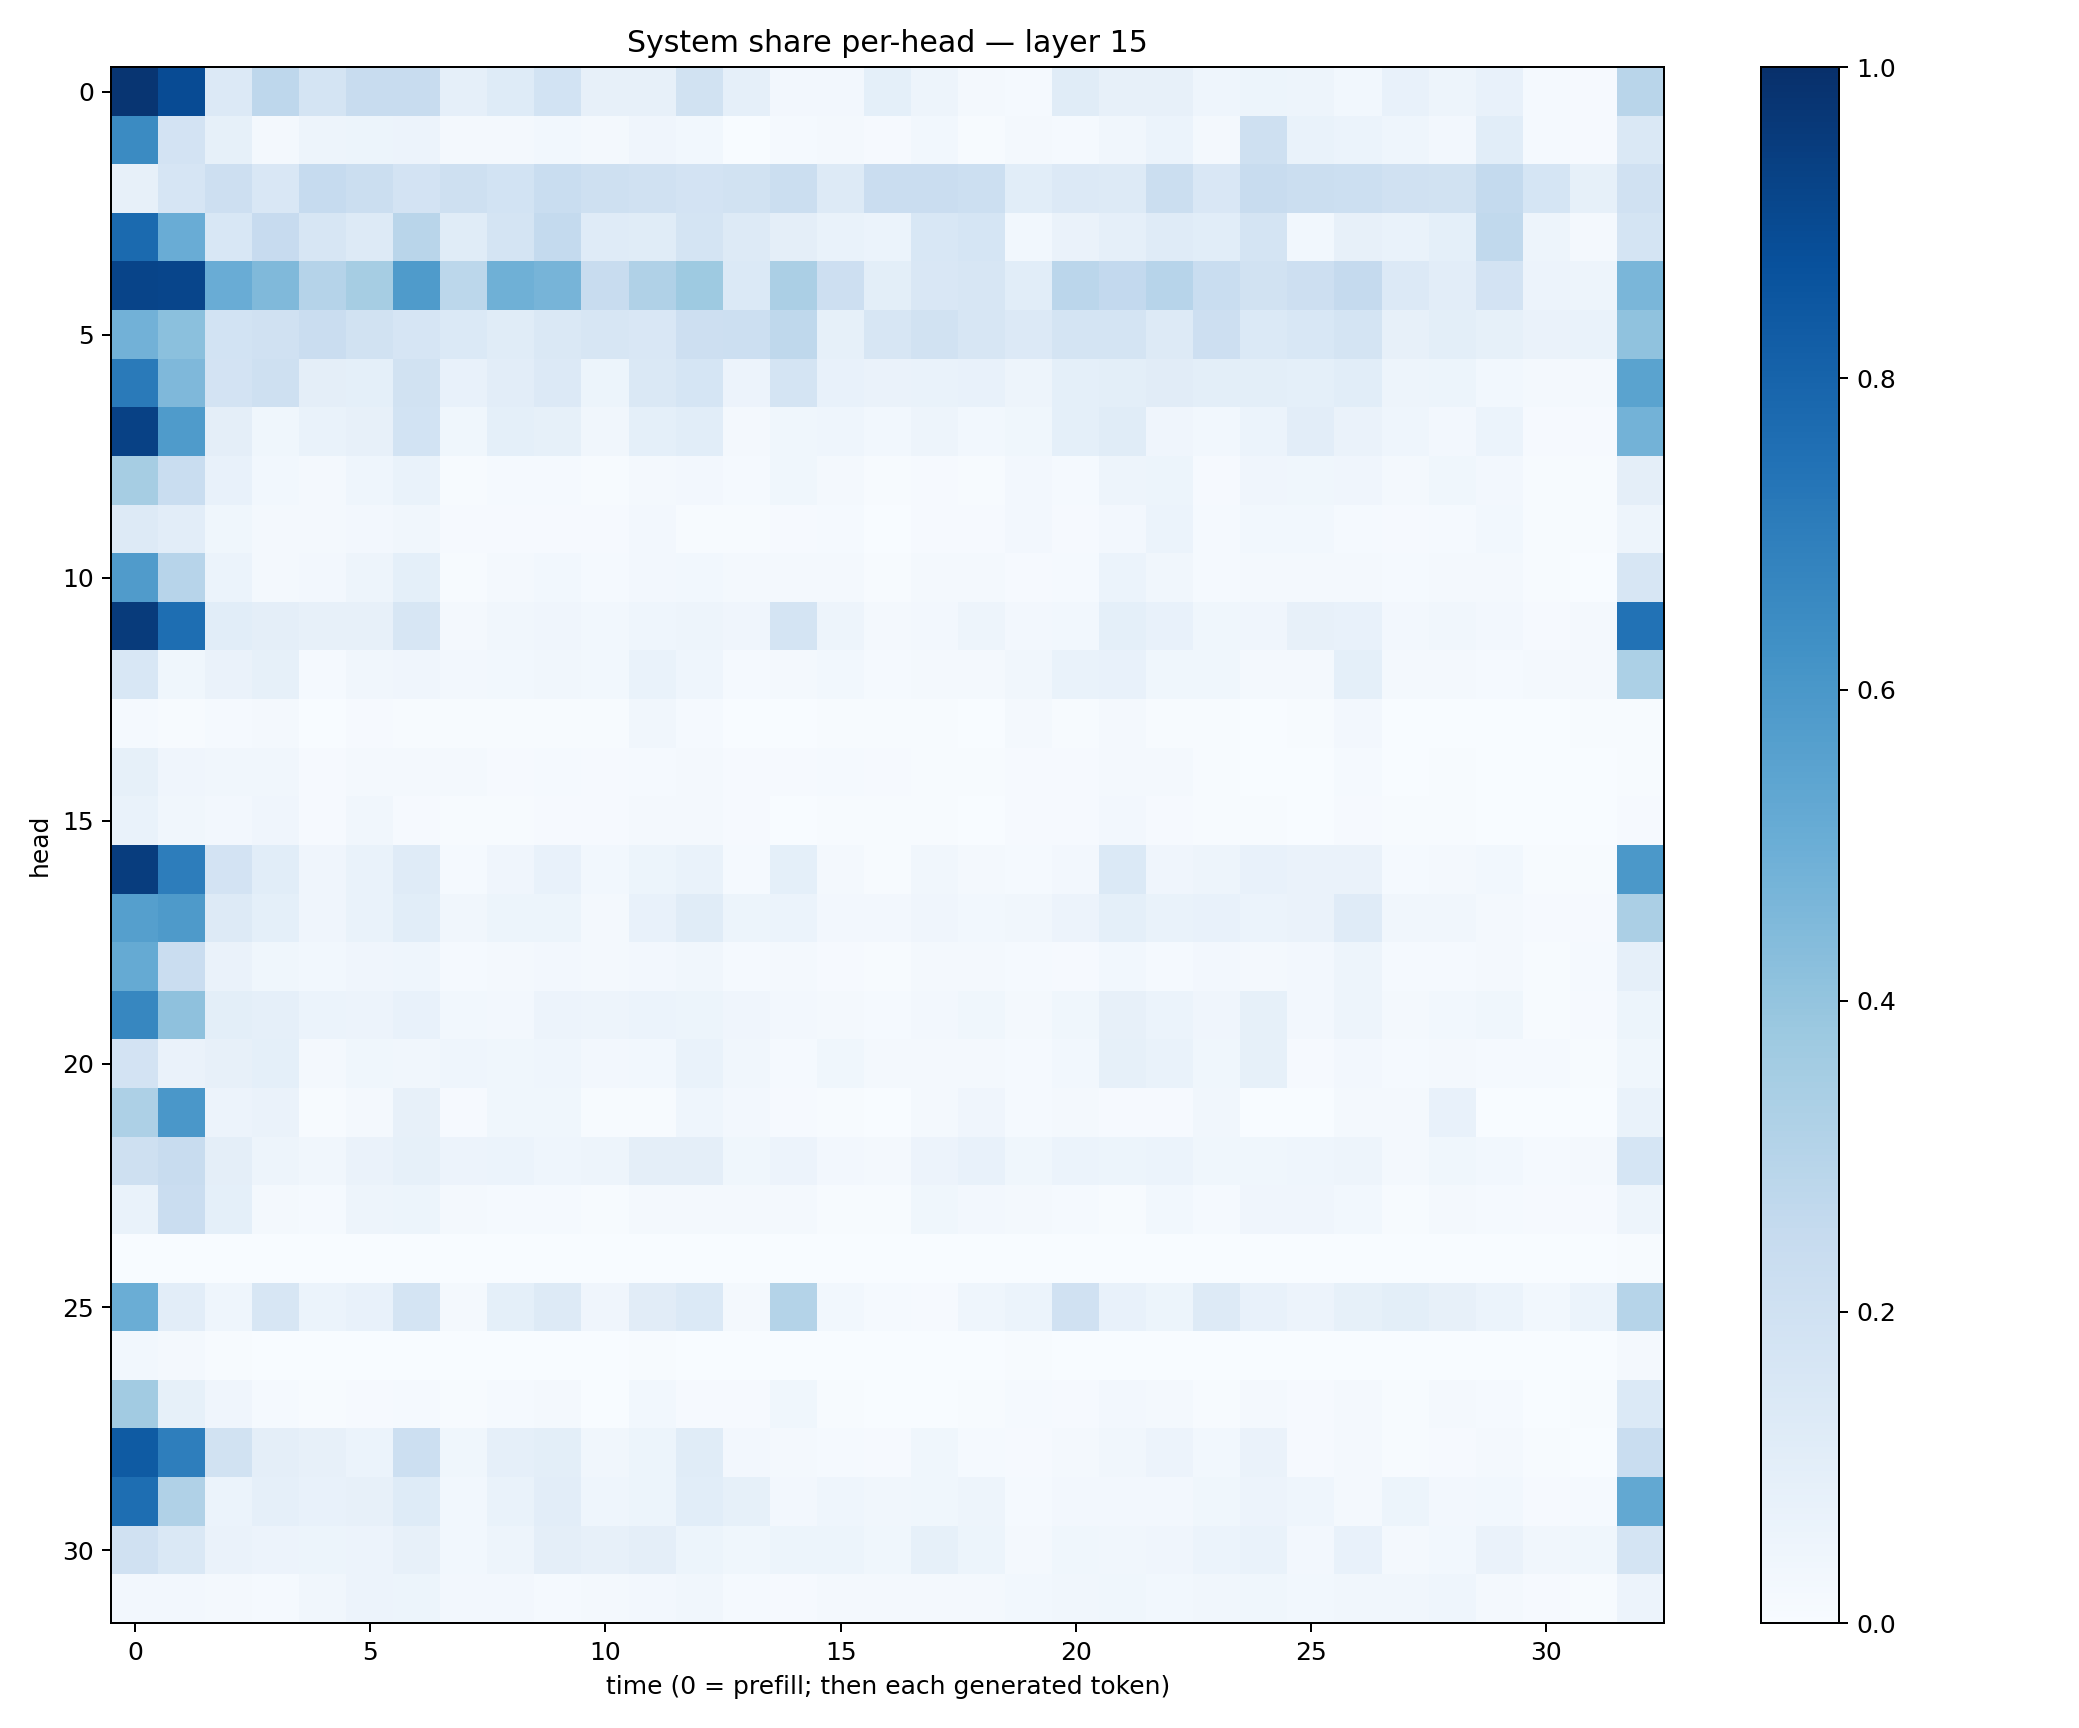

Data behind this chart, as committed beside it:
0.9788609, 0.893129, 0.13524696, 0.2770762, 0.17310683, 0.23565885, 0.23776573, 0.086046726, 0.124935925, 0.1842809, 0.078219004, 0.08115282, 0.1943835, 0.08756594, 0.025428815, 0.024443846, 0.09202127, 0.050268937, 0.01735933, 0.013566538, 0.115329474, 0.079067335, 0.08110773, 0.043577388
0.651, 0.1823, 0.08335, 0.01713, 0.04994, 0.05395, 0.05565, 0.02281, 0.01852, 0.02873, 0.02093, 0.04198, 0.02751, 0.002499, 0.01366, 0.02319, 0.008798, 0.03039, 0.006753, 0.02162, 0.01328, 0.03466, 0.06025, 0.02226
0.0798, 0.1642, 0.2132, 0.1487, 0.2488, 0.2244, 0.182, 0.2068, 0.1856, 0.2307, 0.2101, 0.1985, 0.1814, 0.1898, 0.2244, 0.1278, 0.2272, 0.2292, 0.2175, 0.1076, 0.1346, 0.13, 0.2248, 0.1514
0.7751, 0.5063, 0.1526, 0.2449, 0.1635, 0.1289, 0.2918, 0.1164, 0.178, 0.2556, 0.1176, 0.1154, 0.1774, 0.1271, 0.09628, 0.0686, 0.05877, 0.1557, 0.1689, 0.02796, 0.06291, 0.08771, 0.1183, 0.1067
0.9193, 0.9179, 0.505, 0.4457, 0.3032, 0.3503, 0.5824, 0.2789, 0.492, 0.4725, 0.2356, 0.3174, 0.3713, 0.1387, 0.3337, 0.2115, 0.09974, 0.1522, 0.1575, 0.1061, 0.2838, 0.2609, 0.2955, 0.2325
0.4823, 0.4197, 0.1869, 0.1985, 0.2294, 0.1932, 0.1656, 0.1385, 0.1133, 0.1449, 0.1611, 0.1515, 0.2146, 0.2171, 0.2696, 0.08554, 0.1633, 0.188, 0.1582, 0.1364, 0.1771, 0.1775, 0.1302, 0.2137
0.7117, 0.4519, 0.1808, 0.2107, 0.09679, 0.09239, 0.1917, 0.07238, 0.1039, 0.1343, 0.05273, 0.1431, 0.1706, 0.05732, 0.1753, 0.0744, 0.06337, 0.06779, 0.07078, 0.04706, 0.09353, 0.09955, 0.1124, 0.09956
0.9322, 0.5827, 0.09618, 0.03863, 0.06759, 0.0792, 0.1847, 0.03879, 0.09142, 0.08571, 0.03329, 0.09312, 0.1073, 0.01879, 0.03679, 0.04681, 0.02784, 0.05039, 0.02911, 0.03677, 0.09072, 0.1154, 0.04175, 0.03056
0.3491, 0.2342, 0.07579, 0.03018, 0.02, 0.04423, 0.06714, 0.007426, 0.01481, 0.01447, 0.006273, 0.02111, 0.02477, 0.0152, 0.03895, 0.01569, 0.005332, 0.01142, 0.006402, 0.02399, 0.01228, 0.04854, 0.05297, 0.01008
0.1254, 0.1033, 0.03559, 0.01892, 0.02088, 0.02719, 0.03353, 0.01006, 0.01098, 0.01004, 0.01079, 0.02478, 0.005302, 0.00667, 0.007842, 0.01209, 0.003228, 0.008741, 0.008627, 0.0239, 0.0106, 0.02598, 0.06136, 0.01313
0.5798, 0.2952, 0.0587, 0.01991, 0.02406, 0.04979, 0.09372, 0.007717, 0.01687, 0.02816, 0.01406, 0.02462, 0.03066, 0.01826, 0.02055, 0.02047, 0.006687, 0.02053, 0.01678, 0.01035, 0.01246, 0.06145, 0.03165, 0.01281
0.9562, 0.7588, 0.1067, 0.09546, 0.0802, 0.07837, 0.1589, 0.02288, 0.03418, 0.04097, 0.03086, 0.04506, 0.04763, 0.04011, 0.1759, 0.04912, 0.02021, 0.02593, 0.04997, 0.02452, 0.02869, 0.09144, 0.07077, 0.03708
0.1532, 0.03581, 0.06493, 0.08221, 0.01383, 0.03502, 0.04277, 0.0263, 0.02981, 0.0333, 0.0307, 0.06862, 0.04508, 0.01187, 0.02329, 0.02848, 0.01326, 0.01757, 0.01924, 0.03195, 0.06889, 0.07678, 0.03643, 0.03523
0.01366, 0.006602, 0.01507, 0.01593, 0.002586, 0.009677, 0.007237, 0.006527, 0.005102, 0.006939, 0.006765, 0.03266, 0.01371, 0.003123, 0.002491, 0.006523, 0.006424, 0.006736, 0.002811, 0.01772, 0.006438, 0.02293, 0.007601, 0.004541
0.08449, 0.04283, 0.03348, 0.03243, 0.00961, 0.02006, 0.01984, 0.01603, 0.01019, 0.01338, 0.00842, 0.01387, 0.0162, 0.009393, 0.008261, 0.01231, 0.008157, 0.00713, 0.005864, 0.007872, 0.008324, 0.02192, 0.01598, 0.005649
0.06795, 0.03506, 0.02504, 0.03908, 0.009008, 0.03183, 0.01026, 0.006074, 0.004075, 0.008745, 0.009358, 0.01912, 0.02176, 0.009702, 0.00247, 0.004827, 0.005405, 0.005592, 0.00385, 0.00805, 0.008149, 0.0265, 0.01009, 0.005935
0.9454, 0.6995, 0.1819, 0.1085, 0.04032, 0.06768, 0.1199, 0.01405, 0.03911, 0.07439, 0.03079, 0.0542, 0.06649, 0.01399, 0.09333, 0.01691, 0.0071, 0.03364, 0.02161, 0.01361, 0.0256, 0.1383, 0.04121, 0.04873
0.5646, 0.5887, 0.1294, 0.09044, 0.0412, 0.07021, 0.1088, 0.03414, 0.05157, 0.05387, 0.0222, 0.07322, 0.1137, 0.05198, 0.05946, 0.02436, 0.02671, 0.04151, 0.02823, 0.03472, 0.05785, 0.09112, 0.06805, 0.07521
0.5193, 0.2291, 0.06342, 0.03605, 0.02797, 0.04128, 0.0456, 0.01374, 0.01919, 0.0272, 0.01971, 0.02371, 0.03313, 0.01203, 0.0189, 0.008558, 0.005587, 0.01768, 0.01827, 0.01463, 0.01161, 0.03021, 0.01449, 0.02421
0.6648, 0.412, 0.1012, 0.08767, 0.06031, 0.05574, 0.07229, 0.02836, 0.02612, 0.05499, 0.05021, 0.05907, 0.05294, 0.04142, 0.02514, 0.0222, 0.01455, 0.02619, 0.03571, 0.01828, 0.03549, 0.08006, 0.06031, 0.04164
0.1814, 0.06321, 0.0806, 0.09285, 0.01665, 0.03899, 0.03384, 0.04496, 0.0389, 0.04496, 0.02703, 0.02902, 0.07014, 0.03278, 0.01316, 0.03713, 0.01808, 0.02242, 0.01802, 0.01502, 0.02844, 0.08568, 0.06814, 0.03802
0.3269, 0.5978, 0.05588, 0.06313, 0.004183, 0.01702, 0.07934, 0.01145, 0.03717, 0.03808, 0.005432, 0.007226, 0.04575, 0.02602, 0.008147, 0.005211, 0.003797, 0.01903, 0.03914, 0.01381, 0.0234, 0.01113, 0.009911, 0.0323
0.2063, 0.2406, 0.0938, 0.04692, 0.03286, 0.06594, 0.08578, 0.05591, 0.06053, 0.04681, 0.05036, 0.09555, 0.09481, 0.03613, 0.058, 0.02694, 0.01617, 0.05815, 0.07132, 0.03665, 0.06174, 0.05156, 0.06001, 0.0362
0.06822, 0.2299, 0.092, 0.01902, 0.0124, 0.04807, 0.05432, 0.02139, 0.01338, 0.01219, 0.006879, 0.02246, 0.01968, 0.01926, 0.01606, 0.006189, 0.006134, 0.03801, 0.02385, 0.01684, 0.01207, 0.007369, 0.02771, 0.01344
0.001202, 0.00158, 0.001985, 0.001741, 0.0003125, 0.0003903, 0.0002669, 0.0004543, 0.0007307, 0.0009211, 0.000481, 0.001662, 0.0001984, 0.0001938, 0.002711, 0.0005298, 0.0003425, 0.0002058, 0.001195, 0.0002353, 0.001, 9.9369456e-05, 0.0002386, 0.0001295
0.5028, 0.1035, 0.04393, 0.1592, 0.06145, 0.07713, 0.1737, 0.01863, 0.09254, 0.1256, 0.04148, 0.1129, 0.1391, 0.02162, 0.3083, 0.02854, 0.01214, 0.01124, 0.0448, 0.0614, 0.1979, 0.07533, 0.05278, 0.1261
0.02935, 0.02312, 0.005101, 0.00309, 0.000495, 0.001629, 0.002061, 0.0001023, 0.0005125, 0.0008364, 0.0002114, 0.004785, 0.001087, 8.92211e-05, 0.003158, 0.001007, 0.0002537, 0.0003479, 0.000586, 0.005947, 0.001619, 0.001148, 0.0003609, 0.0005999
0.3596, 0.08456, 0.03933, 0.01523, 0.00551, 0.01115, 0.01465, 0.00397, 0.01188, 0.01587, 0.002743, 0.03057, 0.01133, 0.01, 0.03703, 0.00415, 0.002091, 0.003537, 0.005751, 0.01296, 0.01041, 0.02383, 0.0157, 0.006138
0.8359, 0.6984, 0.1881, 0.09632, 0.08029, 0.06131, 0.2154, 0.0356, 0.086, 0.1008, 0.03199, 0.05321, 0.1147, 0.0247, 0.01645, 0.01369, 0.01024, 0.03795, 0.01458, 0.00985, 0.02143, 0.03201, 0.055, 0.02993
0.76, 0.3186, 0.06079, 0.08858, 0.0741, 0.07986, 0.1221, 0.03039, 0.06694, 0.1049, 0.04403, 0.05196, 0.1058, 0.08482, 0.02581, 0.04442, 0.03177, 0.03697, 0.04688, 0.01361, 0.02719, 0.02432, 0.02717, 0.03797
0.197, 0.1429, 0.06551, 0.055, 0.05167, 0.05659, 0.08043, 0.02736, 0.04945, 0.09466, 0.08058, 0.0954, 0.05266, 0.03688, 0.05393, 0.05207, 0.03827, 0.08329, 0.05098, 0.01986, 0.03615, 0.03339, 0.03941, 0.05906
0.02703, 0.02701, 0.0232, 0.01379, 0.0327, 0.05743, 0.05197, 0.02646, 0.02482, 0.01414, 0.02014, 0.02471, 0.03193, 0.01402, 0.01113, 0.021, 0.01589, 0.01873, 0.01805, 0.03122, 0.03258, 0.03665, 0.02923, 0.03153
